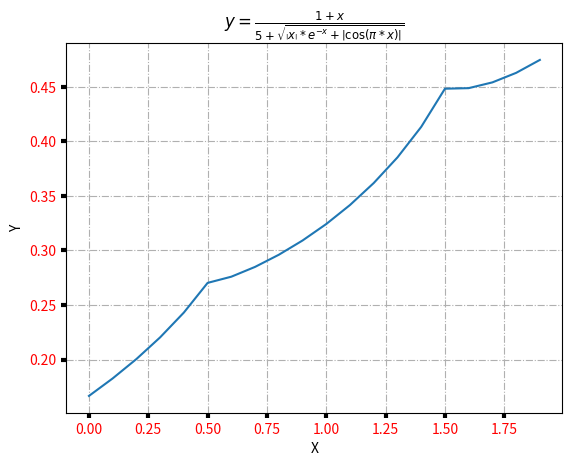
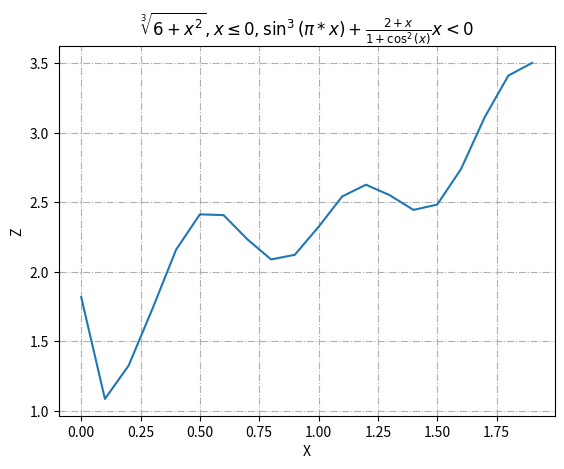

These figures' Python source, in order:
import numpy as np
import matplotlib.pyplot as plt

def Fz(x):

    z = np.zeros_like(x)

    for i, value in enumerate(x):
        if value <= 0:
            z[i] = np.cbrt(6 + value ** 2)
        else:
            z[i] = np.sin(np.pi * value) ** 3 + (2 + value) / (1 + np.cos(value) ** 2)

    return z

def Fy(x):

    divident = 1 + x
    divisor = 5 + np.sqrt(np.abs(x) * np.exp(-x) + np.abs(np.cos(np.pi * x)))

    return divident / divisor



x = np.arange(0, 2, 0.1)
y = Fy(x)
z = Fz(x)

fig1, ay = plt.subplots()
ay.plot(x, y)
ay.grid(True, linestyle='-.')
ay.set_xlabel('X')
ay.set_ylabel('Y')
ay.set_title(r'$y = \frac{1 + x} { 5 + \sqrt{\left | x \right | * e^{-x} + \left | \cos(\pi * x) \right | } } $')
ay.tick_params(labelcolor='r', labelsize='medium', width=3)

fig2, az = plt.subplots()
az.plot(x, z)
az.grid(True, linestyle='-.')
az.set_xlabel('X')
az.set_ylabel('Z')
az.set_title(r'$\sqrt[3]{6 + x^2}, x \leq 0, \sin^3(\pi * x) + \frac{2 + x}{1 + \cos^2(x)} x < 0$')

#az.tick_params(labelcolor='r', labelsize='medium', width=3)
plt.show()

data = np.column_stack((x, y))
np.savetxt('Lab1_task1_1.txt', data, delimiter='\t', header='X\tY')

data = np.column_stack((x, z))
np.savetxt('Lab1_task1_1.txt', data, delimiter='\t', header='X\tZ')

